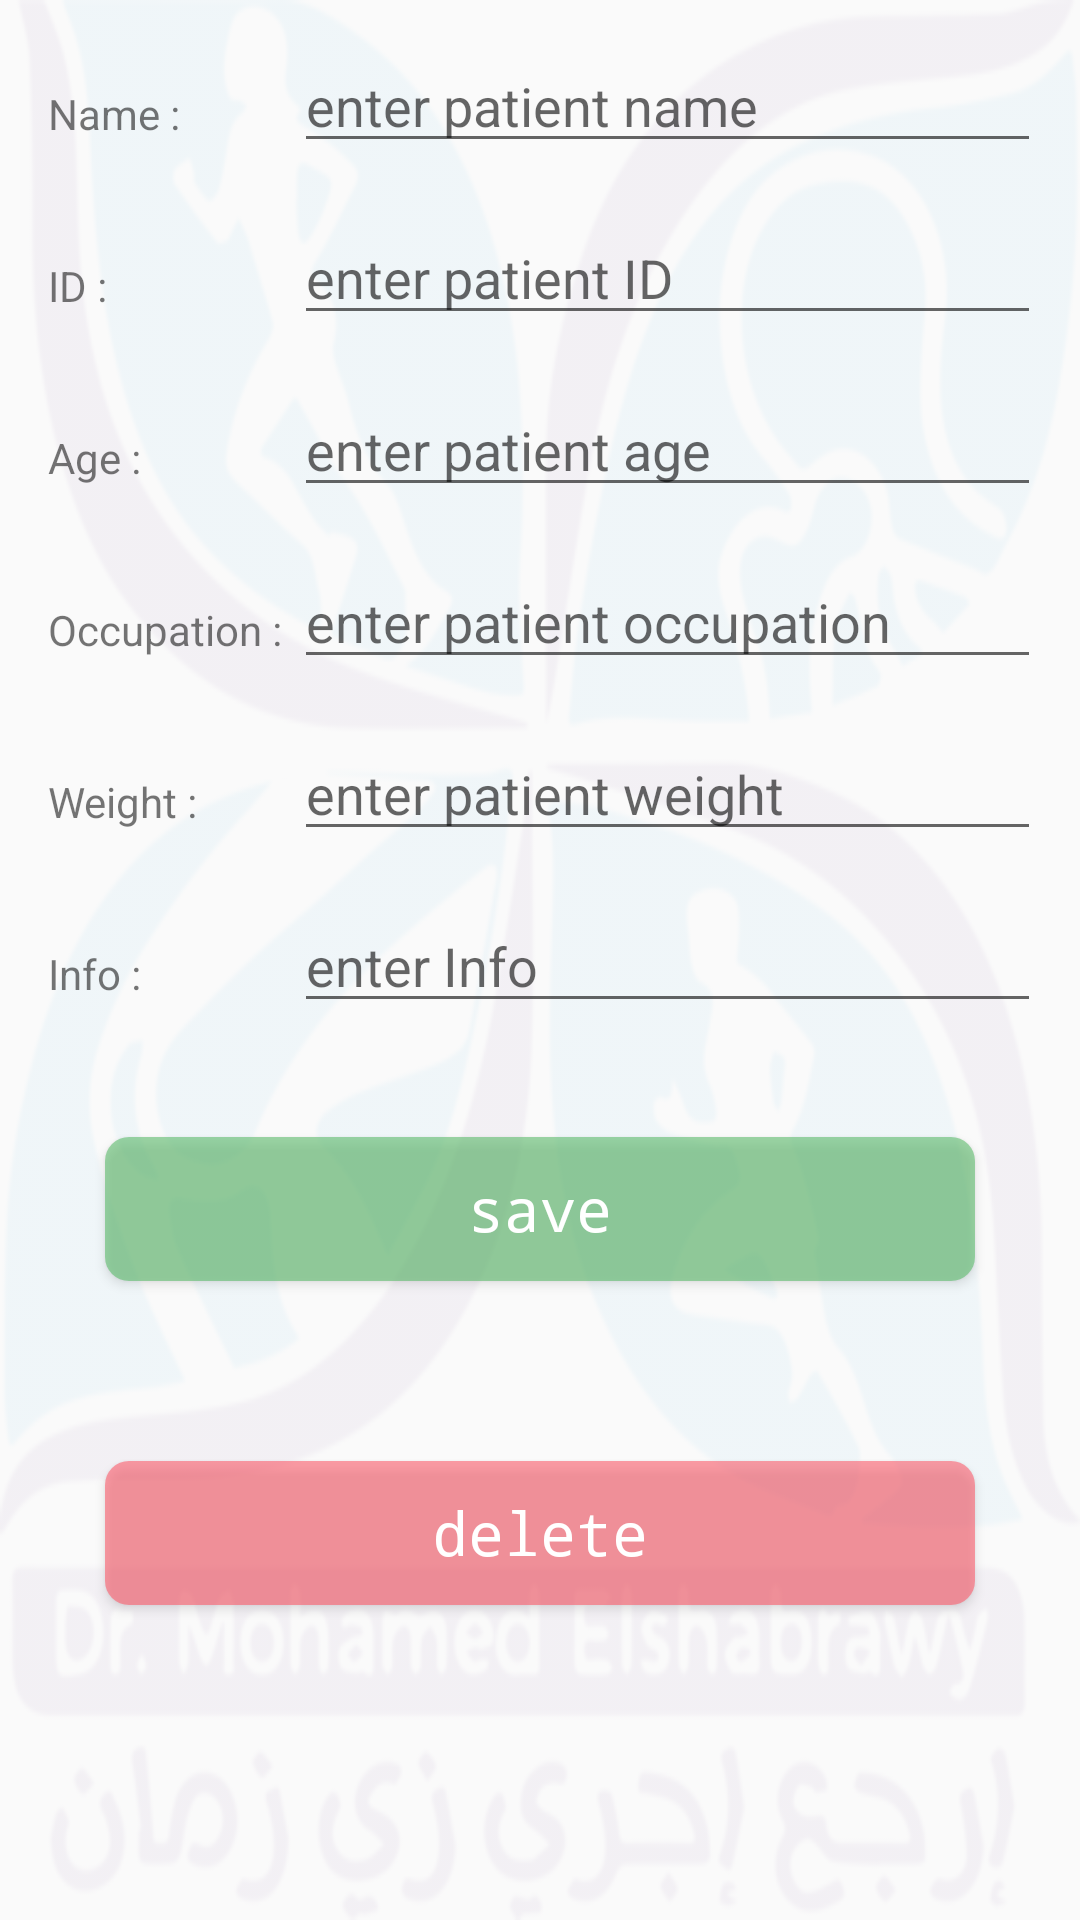

Here is an Android app screen rendered from its layout file. Give the layout XML and the strings, colors and styles it references.
<!-- AndroidManifest.xml: application theme AppTheme -->
<!-- res/layout/fragment_patient_info.xml -->
<?xml version="1.0" encoding="utf-8"?>
<ScrollView xmlns:android="http://schemas.android.com/apk/res/android"
    android:layout_width="match_parent"
    android:layout_height="match_parent"
    android:background="@drawable/bg"

    >

    <LinearLayout
        android:layout_width="match_parent"
        android:layout_height="match_parent"
        android:layout_margin="5dp"
        android:orientation="vertical">

        

        <LinearLayout
            android:layout_width="match_parent"
            android:layout_height="wrap_content"
            android:layout_margin="4dp"
            android:background="@drawable/border"
            android:orientation="horizontal"
            android:padding="4dp">

            <TextView
                android:layout_width="0dp"
                android:layout_height="wrap_content"
                android:layout_margin="1dp"
                android:layout_weight="1"
                android:padding="2dp"
                android:text="Name : " />

            <EditText
                android:id="@+id/editTextName"
                android:layout_width="0dp"
                android:layout_height="wrap_content"
                android:layout_weight="3"
                android:hint="enter patient name" />


        </LinearLayout>


        
        <LinearLayout
            android:layout_width="match_parent"
            android:layout_height="wrap_content"
            android:layout_margin="4dp"
            android:background="@drawable/border"
            android:orientation="horizontal"
            android:padding="4dp">

            <TextView
                android:layout_width="0dp"
                android:layout_height="wrap_content"
                android:layout_margin="1dp"
                android:layout_weight="1"
                android:padding="2dp"
                android:text="ID : " />

            <EditText
                android:id="@+id/editTextID"
                android:layout_width="0dp"
                android:layout_height="wrap_content"
                android:layout_weight="3"
                android:hint="enter patient ID" />


        </LinearLayout>
        
        <LinearLayout
            android:layout_width="match_parent"
            android:layout_height="wrap_content"
            android:layout_margin="4dp"
            android:background="@drawable/border"
            android:orientation="horizontal"
            android:padding="4dp">

            <TextView
                android:layout_width="0dp"
                android:layout_height="wrap_content"
                android:layout_margin="1dp"
                android:layout_weight="1"
                android:padding="2dp"
                android:text="Age : " />

            <EditText
                android:id="@+id/editTextAge"
                android:layout_width="0dp"
                android:layout_height="wrap_content"
                android:layout_weight="3"
                android:hint="enter patient age" />


        </LinearLayout>
        
        <LinearLayout
            android:layout_width="match_parent"
            android:layout_height="wrap_content"
            android:layout_margin="4dp"
            android:background="@drawable/border"
            android:orientation="horizontal"
            android:padding="4dp">

            <TextView
                android:layout_width="0dp"
                android:layout_height="wrap_content"
                android:layout_margin="1dp"
                android:layout_weight="1"
                android:padding="2dp"
                android:text="Occupation : " />

            <EditText
                android:id="@+id/editTextOccupation"
                android:layout_width="0dp"
                android:layout_height="wrap_content"
                android:layout_weight="3"
                android:hint="enter patient occupation" />


        </LinearLayout>
        
        <LinearLayout
            android:layout_width="match_parent"
            android:layout_height="wrap_content"
            android:layout_margin="4dp"
            android:background="@drawable/border"
            android:orientation="horizontal"
            android:padding="4dp">

            <TextView
                android:layout_width="0dp"
                android:layout_height="wrap_content"
                android:layout_margin="1dp"
                android:layout_weight="1"
                android:padding="2dp"
                android:text="Weight : " />

            <EditText
                android:id="@+id/editTextWeight"
                android:layout_width="0dp"
                android:layout_height="wrap_content"
                android:layout_weight="3"
                android:hint="enter patient weight" />


        </LinearLayout>
        
        <LinearLayout
            android:layout_width="match_parent"
            android:layout_height="wrap_content"
            android:layout_margin="4dp"
            android:background="@drawable/border"
            android:orientation="horizontal"
            android:padding="4dp">

            <TextView
                android:layout_width="0dp"
                android:layout_height="wrap_content"
                android:layout_margin="1dp"
                android:layout_weight="1"
                android:padding="2dp"
                android:text="Info : " />

            <EditText
                android:id="@+id/editTextInfo"
                android:layout_width="0dp"
                android:layout_height="wrap_content"
                android:layout_weight="3"
                android:hint="enter Info" />


        </LinearLayout>

        <Button
            android:id="@+id/button"
            android:layout_width="match_parent"
            android:layout_height="wrap_content"
            android:layout_margin="30dp"
            android:background="@drawable/button_style_save"
            android:fontFamily="monospace"
            android:text="save"
            android:textAllCaps="false"
            android:textColor="@color/white_color"
            android:textSize="20sp" />

        <Button
            android:id="@+id/delete"
            android:layout_width="match_parent"
            android:layout_height="wrap_content"
            android:layout_margin="30dp"
            android:background="@drawable/button_style_delete"
            android:fontFamily="monospace"
            android:text="delete"
            android:textAllCaps="false"
            android:textColor="@color/white_color"
            android:textSize="20sp" />




    </LinearLayout>
</ScrollView>
<!-- resources referenced by this layout -->
<resources>
  <color name="white_color">#fff</color>
  <!-- drawable bg (drawable) -->
  <?xml version="1.0" encoding="utf-8"?>
  <bitmap xmlns:android="http://schemas.android.com/apk/res/android"
      android:src="@drawable/logo5" android:alpha="0.05"/>
  <!-- drawable button_style_delete (drawable) -->
  <?xml version="1.0" encoding="utf-8"?>
  <selector xmlns:android="http://schemas.android.com/apk/res/android">
      <item android:drawable="@drawable/button_style_delete_pressed" android:state_pressed="true"></item>
      <item android:drawable="@drawable/button_style_delete_normal"></item>
  </selector>
  <!-- drawable button_style_save (drawable) -->
  <?xml version="1.0" encoding="utf-8"?>
  <selector xmlns:android="http://schemas.android.com/apk/res/android">
      <item android:drawable="@drawable/button_style_save_pressed" android:state_pressed="true"></item>
      <item android:drawable="@drawable/button_style_save_normal"></item>
  </selector>
  <style name="AppTheme" parent="Theme.AppCompat.Light.DarkActionBar">
          
          <item name="colorPrimary">@color/colorPrimary</item>
          <item name="colorPrimaryDark">@color/colorPrimaryDark</item>
          <item name="colorAccent">@color/colorAccent</item>
      </style>
  <!-- drawable logo5: png bitmap (drawable, 84114 bytes) -->
  <!-- drawable button_style_delete_pressed (drawable) -->
  <?xml version="1.0" encoding="utf-8"?>
  <shape xmlns:android="http://schemas.android.com/apk/res/android"
      android:shape="rectangle"
      >
      <solid android:color="@color/red"></solid>
      <corners android:radius="8dp" >
  
      </corners>
  
      <size android:height="5dp" android:width="15dp" ></size>
  
  </shape>
  <!-- drawable button_style_delete_normal (drawable) -->
  <?xml version="1.0" encoding="utf-8"?>
  <shape xmlns:android="http://schemas.android.com/apk/res/android"
      android:shape="rectangle"
      >
      <solid android:color="@color/red_trans"></solid>
      <corners android:radius="8dp" >
  
      </corners>
  
      <size android:height="5dp" android:width="15dp" ></size>
  
  </shape>
  <!-- drawable button_style_save_pressed (drawable) -->
  <?xml version="1.0" encoding="utf-8"?>
  <shape xmlns:android="http://schemas.android.com/apk/res/android"
      android:shape="rectangle">
      <solid android:color="@color/green"></solid>
      <corners android:radius="8dp">
  
      </corners>
  
      <size
          android:width="15dp"
          android:height="5dp"/>
  
  </shape>
  <!-- drawable button_style_save_normal (drawable) -->
  <?xml version="1.0" encoding="utf-8"?>
  <shape xmlns:android="http://schemas.android.com/apk/res/android"
      android:shape="rectangle"
      >
      <solid android:color="@color/green_trans"></solid>
      <corners android:radius="8dp" >
  
      </corners>
  
      <size android:height="5dp" android:width="15dp" ></size>
  
  </shape>
  <color name="colorPrimary">#0269B4</color>
  <color name="colorPrimaryDark">#278ED6</color>
  <color name="colorAccent">#9AB1F7</color>
  <color name="red">#99ff4455</color>
  <color name="red_trans">#90ff5566</color>
  <color name="green">#9944ff55</color>
  <color name="green_trans">#9055bb66</color>
</resources>
